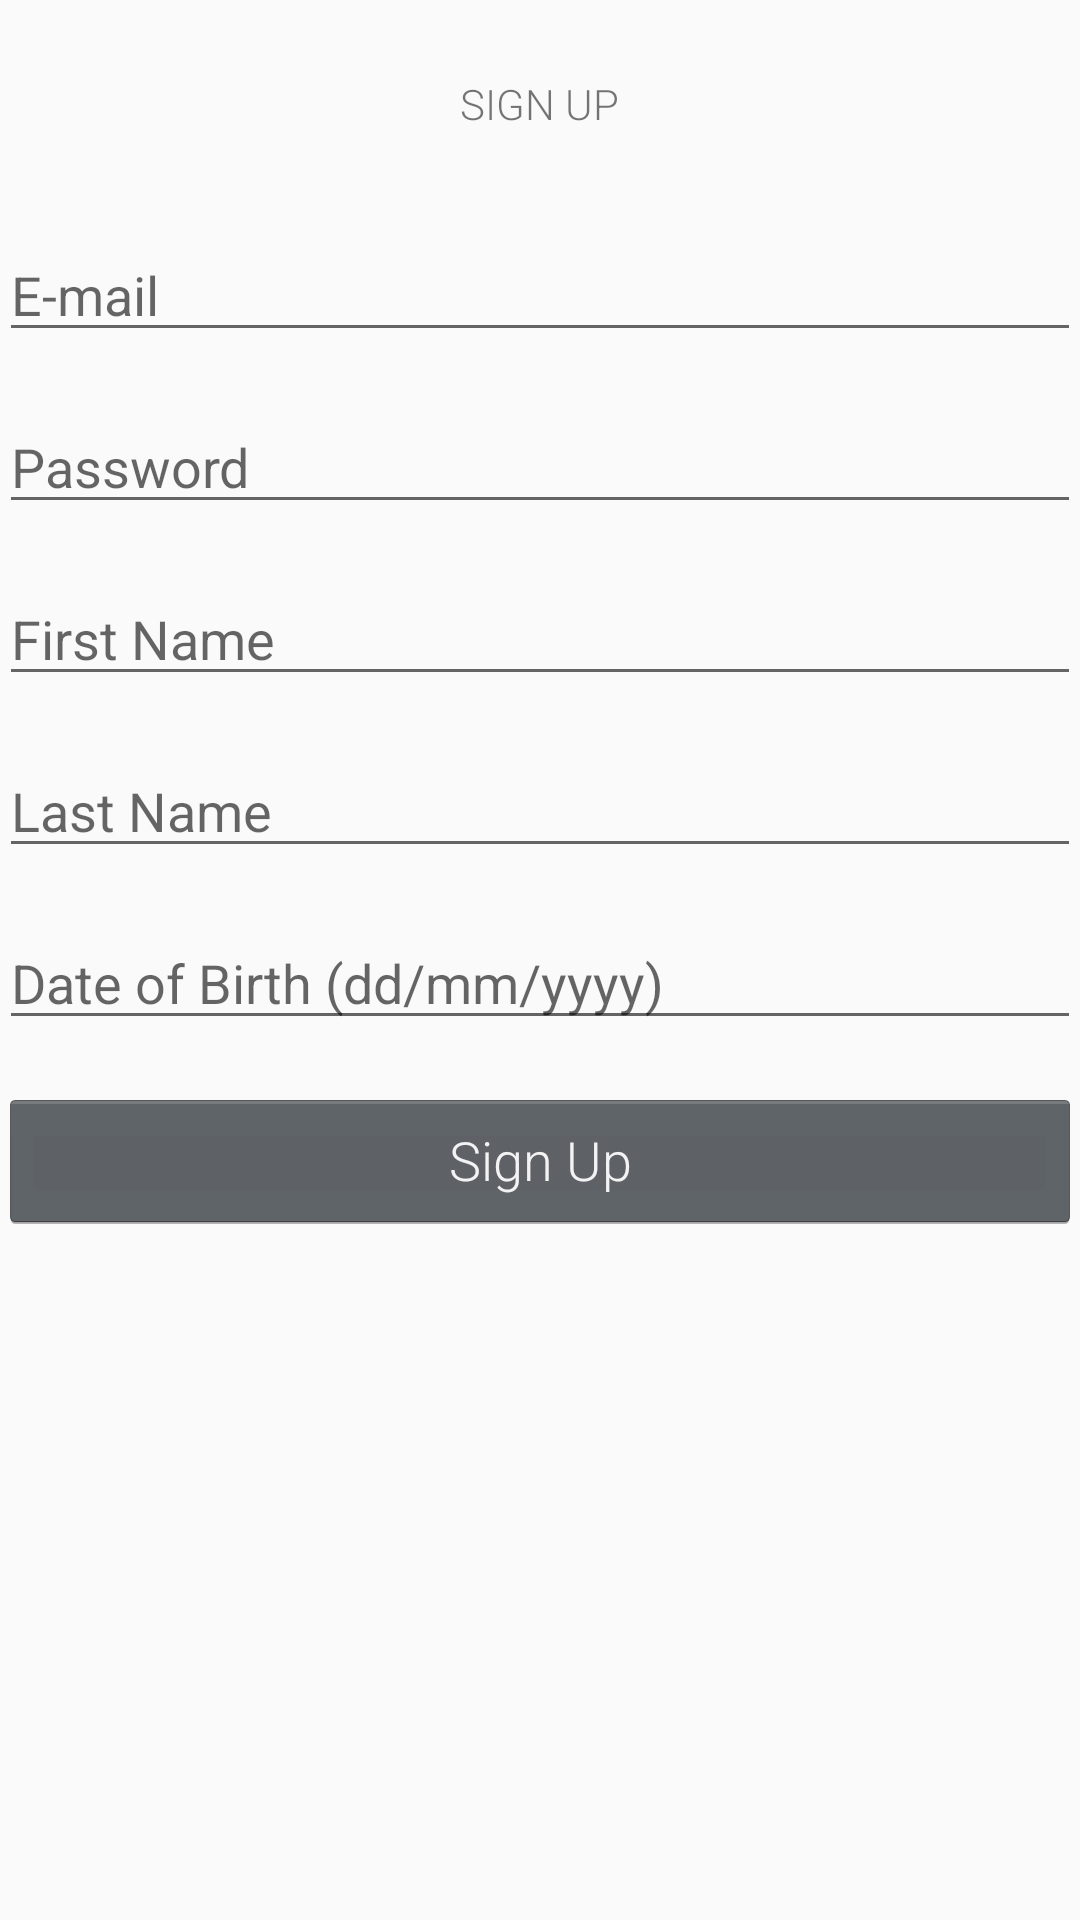

Reconstruct the res/layout file that produces this screen, plus the resources it refers to.
<!-- AndroidManifest.xml: application theme AppTheme -->
<!-- res/layout/activity_sign_up.xml -->
<?xml version="1.0" encoding="utf-8"?>
<LinearLayout xmlns:android="http://schemas.android.com/apk/res/android"
    xmlns:tools="http://schemas.android.com/tools"
    android:layout_width="match_parent"
    android:layout_height="match_parent"
    android:gravity="center_horizontal"
    android:orientation="vertical"
    android:paddingBottom="@dimen/activity_vertical_margin"
    android:paddingLeft="@dimen/activity_horizontal_margin"
    android:paddingRight="@dimen/activity_horizontal_margin"
    android:paddingTop="@dimen/activity_vertical_margin"
    tools:context="com.example.delta.fireapp.SignUpActivity"
    tools:layout_editor_absoluteY="81dp">

    <TextView
        android:id="@+id/sign_up_title"
        android:layout_width="wrap_content"
        android:layout_height="wrap_content"
        android:layout_marginTop="25dp"
        android:text="SIGN UP"
        android:textAlignment="center"/>


    <ScrollView
        android:id="@+id/login_form"
        android:layout_width="match_parent"
        android:layout_height="match_parent">


        <LinearLayout
            android:id="@+id/email_sign_up_form"
            android:layout_width="match_parent"
            android:layout_height="wrap_content"
            android:orientation="vertical"
            android:layout_marginTop="16dp">


                <EditText
                    android:id="@+id/sign_up_email"
                    android:layout_width="match_parent"
                    android:layout_height="wrap_content"
                    android:layout_marginTop="16dp"
                    android:hint="E-mail"
                    android:inputType="textEmailAddress" />

                <EditText
                    android:id="@+id/sign_up_password"
                    android:layout_width="match_parent"
                    android:layout_height="wrap_content"
                    android:layout_marginTop="16dp"
                    android:hint="Password"
                    android:inputType="textPassword" />

                <EditText
                    android:id="@+id/first_name"
                    android:layout_width="match_parent"
                    android:layout_height="wrap_content"
                    android:layout_marginTop="16dp"
                    android:hint="First Name" />

                <EditText
                    android:id="@+id/last_name"
                    android:layout_width="match_parent"
                    android:layout_height="wrap_content"
                    android:layout_marginTop="16dp"
                    android:hint="Last Name" />

                <EditText
                    android:id="@+id/date_of_birth"
                    android:inputType="date"
                    android:layout_width="match_parent"
                    android:layout_height="wrap_content"
                    android:layout_marginTop="16dp"
                    android:hint="Date of Birth (dd/mm/yyyy)" />

                <Button
                    android:id="@+id/btn_signup"
                    android:layout_width="match_parent"
                    android:layout_height="wrap_content"
                    android:layout_marginTop="16dp"
                    android:layout_marginBottom="25dp"
                    android:text="Sign Up" />

        </LinearLayout>

    </ScrollView>

</LinearLayout>
<!-- resources referenced by this layout -->
<resources>
  <style name="AppTheme" parent="Theme.AppCompat.Light.DarkActionBar">
          
          <item name="colorPrimary">@color/colorPrimary</item>
          <item name="colorPrimaryDark">@color/colorPrimaryDark</item>
          <item name="colorAccent">@color/colorAccent</item>
          <item name="android:textViewStyle">@style/RobotoTextViewStyle</item>
          <item name="android:buttonStyle">@style/RobotoButtonStyle</item>
      </style>
  <color name="colorPrimary">#AEAFB1</color>
  <color name="colorPrimaryDark">#303F9F</color>
  <color name="colorAccent">#FF4081</color>
  <style name="RobotoTextViewStyle" parent="android:Widget.TextView">
          <item name="android:fontFamily">sans-serif-light</item>
      </style>
  <style name="RobotoButtonStyle" parent="android:Widget.Holo.Button">
          <item name="android:fontFamily">sans-serif-light</item>
      </style>
</resources>
